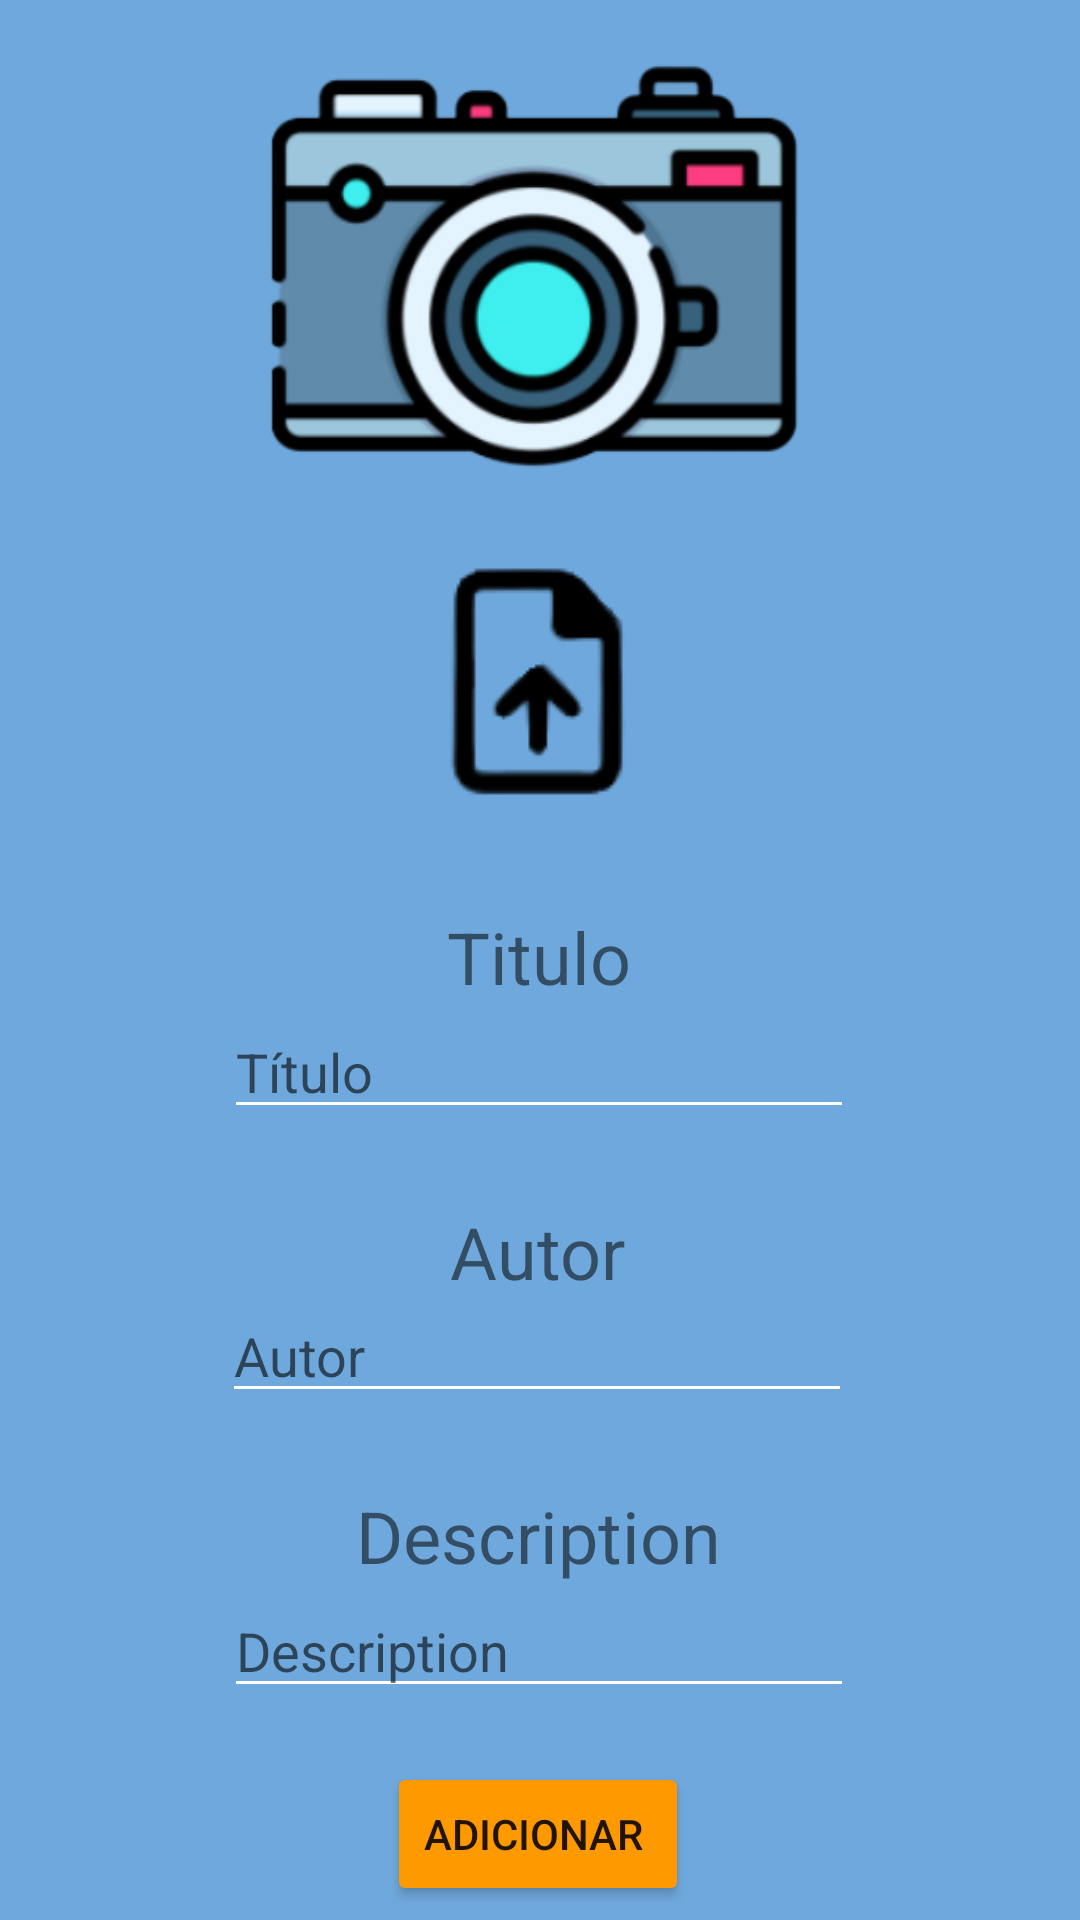

The Android layout XML behind this screen, and the referenced resources:
<!-- AndroidManifest.xml: application theme Theme.LibraryApp -->
<!-- res/layout/fragment_multimedia.xml -->
<?xml version="1.0" encoding="utf-8"?>
<androidx.constraintlayout.widget.ConstraintLayout xmlns:android="http://schemas.android.com/apk/res/android"
    xmlns:app="http://schemas.android.com/apk/res-auto"
    xmlns:tools="http://schemas.android.com/tools"
    android:id="@+id/textNotifications"
    android:layout_width="match_parent"
    android:layout_height="match_parent"
    android:background="#6FA8DC"
    tools:context=".ui.multimedia.MultimediaFragment">

    <Button
        android:id="@+id/button2"
        android:layout_width="wrap_content"
        android:layout_height="wrap_content"
        android:layout_marginTop="3dp"
        android:backgroundTint="#FF9900"
        android:foregroundGravity="center"
        android:text="Adicionar "
        app:layout_constraintBottom_toBottomOf="parent"
        app:layout_constraintEnd_toEndOf="parent"
        app:layout_constraintHorizontal_bias="0.498"
        app:layout_constraintStart_toStartOf="parent"
        app:layout_constraintTop_toBottomOf="@+id/desciption"
        app:layout_constraintVertical_bias="0.47" />

    <LinearLayout
        android:id="@+id/title"
        android:layout_width="wrap_content"
        android:layout_height="wrap_content"
        android:layout_marginStart="100dp"
        android:layout_marginTop="10dp"
        android:layout_marginEnd="101dp"
        android:layout_marginBottom="10dp"
        android:foregroundGravity="center"
        android:gravity="center"
        android:orientation="vertical"
        app:layout_constraintBottom_toTopOf="@+id/author"
        app:layout_constraintEnd_toEndOf="parent"
        app:layout_constraintStart_toStartOf="parent"
        app:layout_constraintTop_toBottomOf="@+id/imageButton">

        <TextView
            android:id="@+id/TextV_Titulo"
            android:layout_width="wrap_content"
            android:layout_height="wrap_content"
            android:text="Titulo"
            android:textSize="24sp" />

        <EditText
            android:id="@+id/EText_Titulo"
            android:layout_width="wrap_content"
            android:layout_height="wrap_content"
            android:backgroundTint="#FFFFFF"
            android:ems="10"
            android:hint="Título"
            android:inputType="text" />
    </LinearLayout>

    <LinearLayout
        android:id="@+id/desciption"
        android:layout_width="wrap_content"
        android:layout_height="wrap_content"
        android:layout_marginStart="100dp"
        android:layout_marginTop="10dp"
        android:layout_marginEnd="101dp"
        android:layout_marginBottom="10dp"
        android:foregroundGravity="center"
        android:gravity="center"
        android:orientation="vertical"
        app:layout_constraintBottom_toTopOf="@+id/button2"
        app:layout_constraintEnd_toEndOf="parent"
        app:layout_constraintStart_toStartOf="parent"
        app:layout_constraintTop_toBottomOf="@+id/author">

        <TextView
            android:id="@+id/textV_Description"
            android:layout_width="wrap_content"
            android:layout_height="wrap_content"
            android:text="Description"
            android:textSize="24sp" />

        <EditText
            android:id="@+id/EText_Description"
            android:layout_width="wrap_content"
            android:layout_height="wrap_content"
            android:backgroundTint="#FFFFFF"
            android:ems="10"
            android:hint="Description"
            android:inputType="text" />
    </LinearLayout>

    <ImageView
        android:id="@+id/imageView5"
        android:layout_width="238dp"
        android:layout_height="162dp"
        android:layout_marginStart="73dp"
        android:layout_marginTop="5dp"
        android:layout_marginEnd="74dp"
        android:foregroundGravity="center"
        android:src="@drawable/multimediai"
        app:layout_constraintEnd_toEndOf="parent"
        app:layout_constraintStart_toStartOf="parent"
        app:layout_constraintTop_toTopOf="parent" />

    <ImageButton
        android:id="@+id/imageButton"
        android:layout_width="102dp"
        android:layout_height="95dp"
        android:layout_marginStart="154dp"
        android:layout_marginTop="10dp"
        android:layout_marginEnd="155dp"
        android:layout_marginBottom="11dp"
        android:backgroundTint="#6FA8DC"
        android:foregroundGravity="center"
        android:src="@drawable/ficheiro"
        app:layout_constraintBottom_toTopOf="@+id/title"
        app:layout_constraintEnd_toEndOf="parent"
        app:layout_constraintStart_toStartOf="parent"
        app:layout_constraintTop_toBottomOf="@+id/imageView5" />

    <LinearLayout
        android:id="@+id/author"
        android:layout_width="217dp"
        android:layout_height="70dp"
        android:layout_marginStart="96dp"
        android:layout_marginTop="10dp"
        android:layout_marginEnd="98dp"
        android:layout_marginBottom="10dp"
        android:foregroundGravity="center"
        android:gravity="center"
        android:orientation="vertical"
        app:layout_constraintBottom_toTopOf="@+id/desciption"
        app:layout_constraintEnd_toEndOf="parent"
        app:layout_constraintStart_toStartOf="parent"
        app:layout_constraintTop_toBottomOf="@+id/title">

        <TextView
            android:id="@+id/textV_Autor"
            android:layout_width="wrap_content"
            android:layout_height="wrap_content"
            android:text="Autor"
            android:textSize="24sp" />

        <EditText
            android:id="@+id/EText_Autor"
            android:layout_width="wrap_content"
            android:layout_height="wrap_content"
            android:backgroundTint="#FFFFFF"
            android:ems="10"
            android:hint="Autor"
            android:inputType="text" />
    </LinearLayout>

</androidx.constraintlayout.widget.ConstraintLayout>
<!-- resources referenced by this layout -->
<resources>
  <!-- drawable ficheiro: png bitmap (drawable, 4191 bytes) -->
  <!-- drawable multimediai: png bitmap (drawable, 34957 bytes) -->
  <style name="Theme.LibraryApp" parent="Theme.MaterialComponents.DayNight.DarkActionBar">
          <item name="windowActionBar">false</item>
          <item name="windowNoTitle">true</item>
          
          <item name="colorPrimary">@color/purple_500</item>
          <item name="colorPrimaryVariant">@color/purple_700</item>
          <item name="colorOnPrimary">@color/black</item>
          
          <item name="colorSecondary">@color/teal_200</item>
          <item name="colorSecondaryVariant">@color/teal_700</item>
          <item name="colorOnSecondary">@color/black</item>
          
          <item name="android:statusBarColor">?attr/colorOnSecondary</item>
          
      </style>
  <color name="purple_500">#FF6200EE</color>
  <color name="purple_700">#FF3700B3</color>
  <color name="black">#FF000000</color>
  <color name="teal_200">#FF03DAC5</color>
  <color name="teal_700">#FF018786</color>
</resources>
